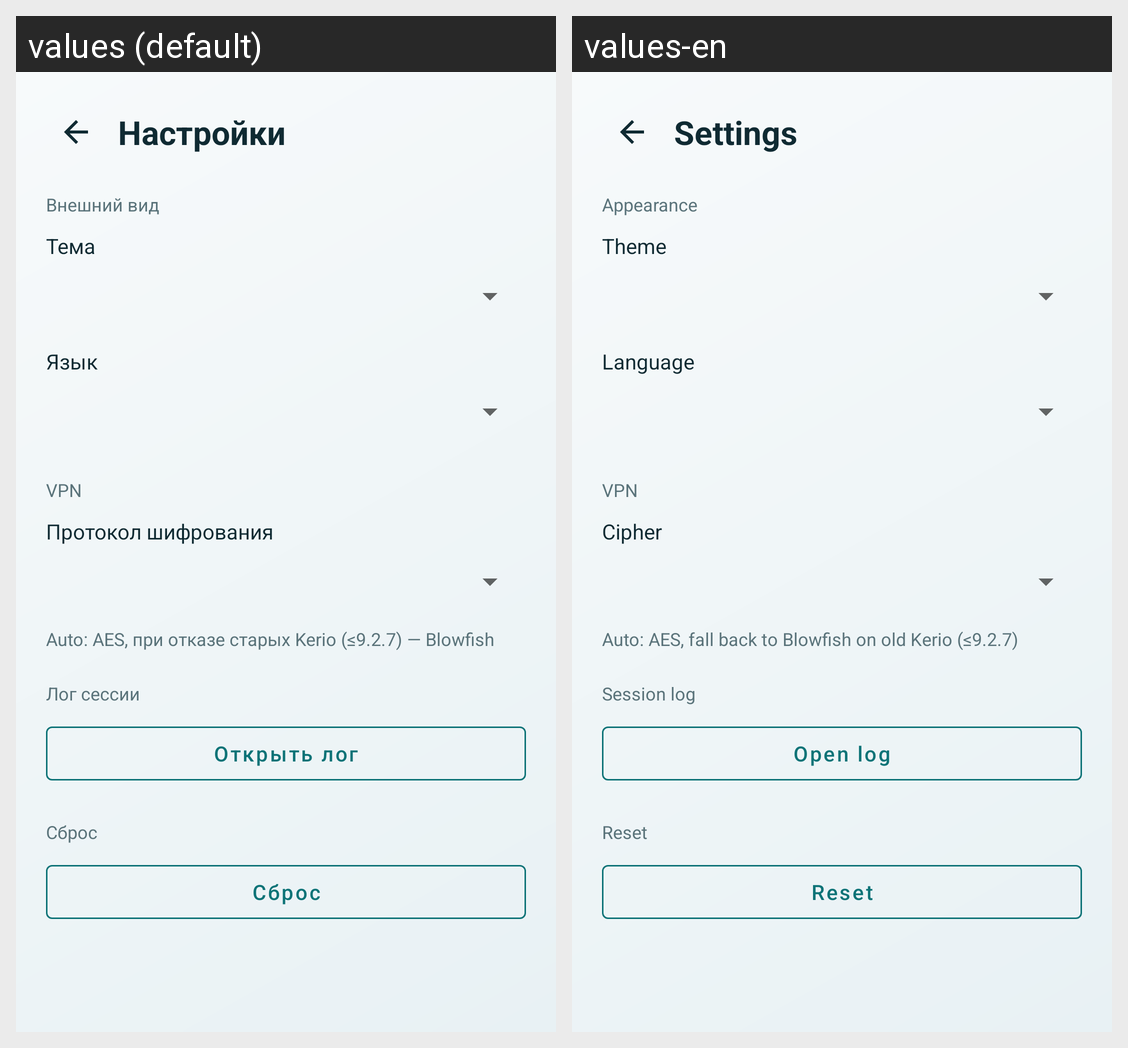

The same Android screen rendered under two of its app's locales, left to right. List the strings drawn on it with the default value and each locale's translation.
Android screen res/layout/activity_settings.xml rendered under 2 locales, left to right: values (default), values-en. Device: Nexus 5 (rendered at 1080×1920; each locale shown at half size, 540×960, under a caption strip naming it); theme Theme.OpenKerioVpn.
Strings drawn on this screen, with the default value and each locale's value (text and hints the layout hard-codes, and strings that could not be matched under every locale, appear in the picture but are not listed):

settings_title
  values: Настройки
  values-en: Settings

settings_appearance
  values: Внешний вид
  values-en: Appearance

settings_theme
  values: Тема
  values-en: Theme

settings_language
  values: Язык
  values-en: Language

settings_vpn
  values: VPN
  values-en: VPN

settings_cipher
  values: Протокол шифрования
  values-en: Cipher

settings_cipher_hint
  values: Auto: AES, при отказе старых Kerio (≤9.2.7) — Blowfish
  values-en: Auto: AES, fall back to Blowfish on old Kerio (≤9.2.7)

settings_logs
  values: Лог сессии
  values-en: Session log

settings_open_log
  values: Открыть лог
  values-en: Open log

settings_reset
  values: Сброс
  values-en: Reset
